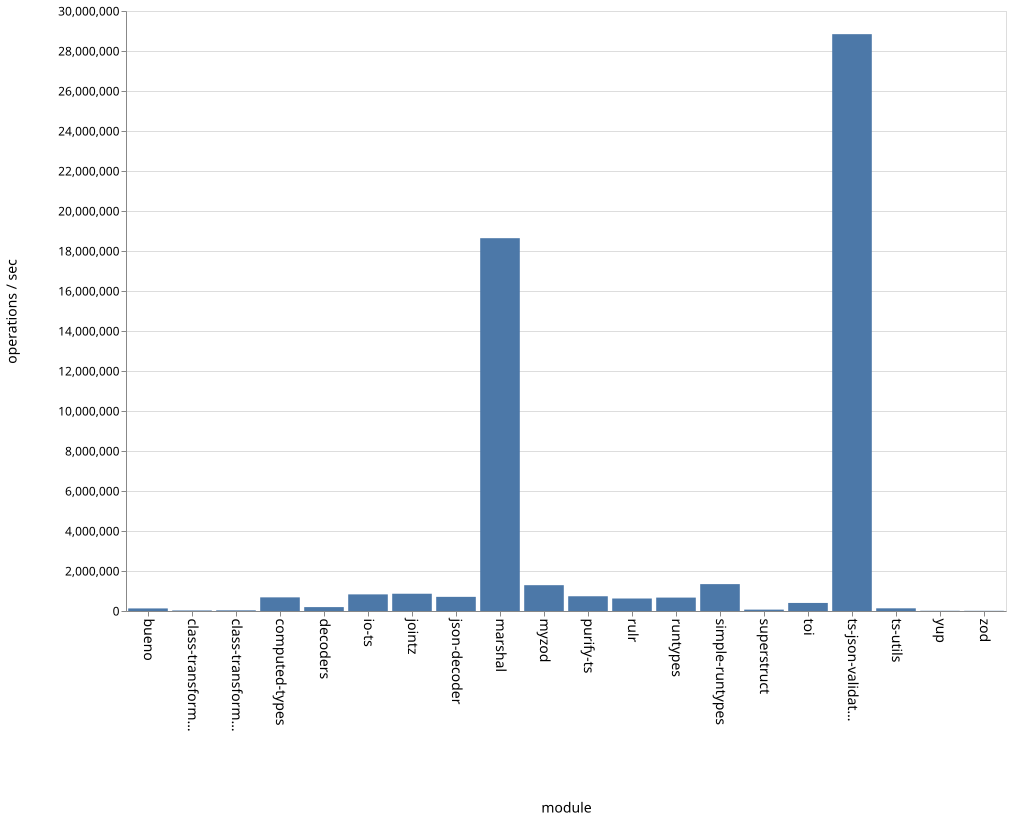

The data file committed next to this chart (first rows):
name, ops
bueno, 128742
class-transformer-validator-async, 27070
class-transformer-validator-sync, 33140
computed-types, 682046
decoders, 194800
io-ts, 831008
jointz, 863305
json-decoder, 707537
marshal, 18640631
myzod, 1290967
purify-ts, 737144
rulr, 624775
runtypes, 670595
simple-runtypes, 1343712
superstruct, 69054
toi, 403196
ts-json-validator, 28841759
ts-utils, 133967
yup, 11958
zod, 9786
